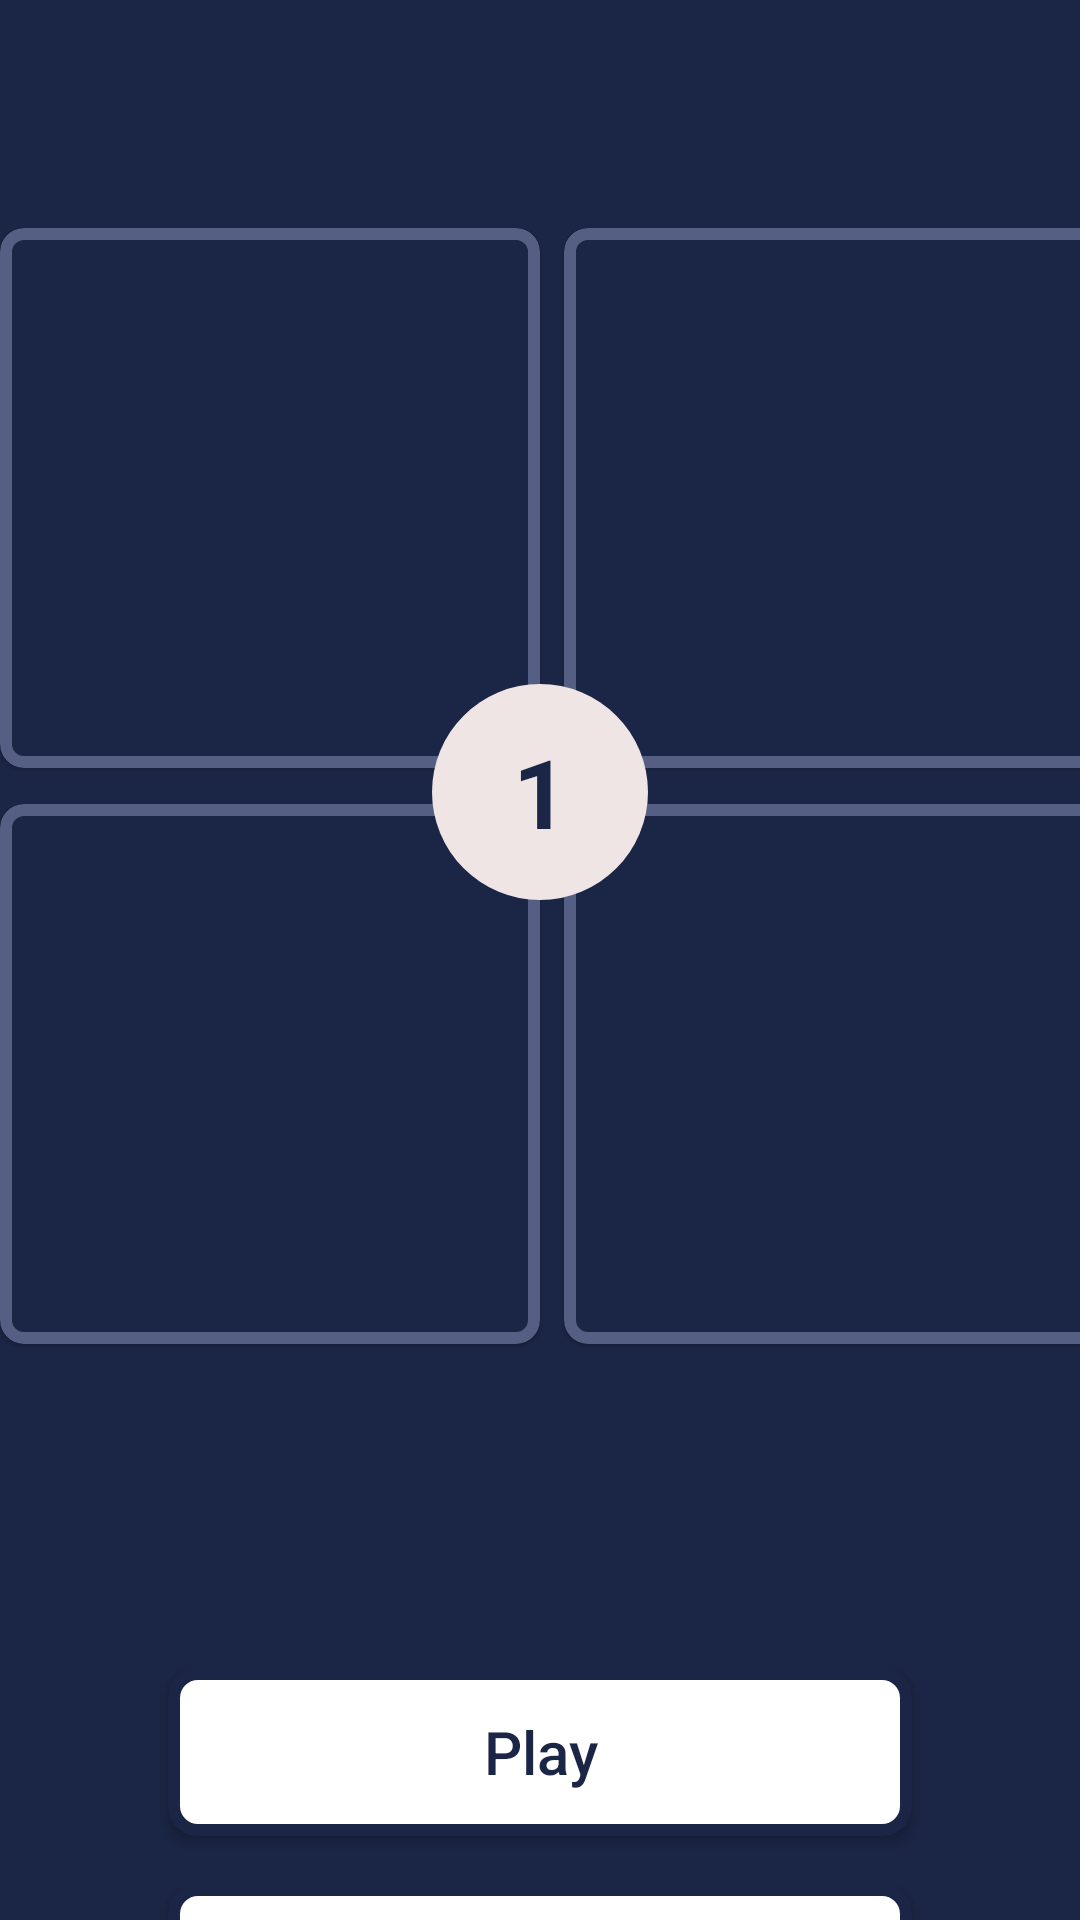

The Android layout XML behind this screen, and the referenced resources:
<!-- AndroidManifest.xml: application theme Theme.FourPicKOTLIN -->
<!-- res/layout/activity_main.xml -->
<?xml version="1.0" encoding="utf-8"?>
<LinearLayout xmlns:android="http://schemas.android.com/apk/res/android"
    xmlns:tools="http://schemas.android.com/tools"
    android:layout_width="match_parent"
    android:layout_height="match_parent"
    xmlns:app="http://schemas.android.com/apk/res-auto"
    android:background="#1B2545"
    android:orientation="vertical"
    tools:context=".mvp.views.MainActivity">

    <FrameLayout
        android:layout_width="match_parent"
        android:layout_height="wrap_content"
        android:layout_marginTop="72dp">

        <LinearLayout
            android:layout_width="wrap_content"
            android:layout_height="wrap_content"
            android:layout_gravity="center_horizontal"
            android:orientation="vertical">

            <LinearLayout
                android:layout_width="wrap_content"
                android:layout_height="wrap_content"
                android:layout_marginVertical="4dp"
                android:layout_weight="1">

                <com.google.android.material.card.MaterialCardView
                    android:layout_width="180dp"
                    android:layout_height="180dp"
                    android:layout_marginEnd="8dp"
                    android:backgroundTint="#1B2545"
                    android:layout_marginBottom="4dp"
                    app:strokeWidth="4dp"
                    app:cardCornerRadius="8dp"
                    app:strokeColor="#545F83">

                    <ImageView
                        android:id="@+id/image1"
                        android:layout_width="match_parent"
                        android:layout_height="match_parent"
                        android:layout_gravity="center"
                        android:scaleType="centerCrop"
                        tools:src="@drawable/pic1_1" />

                </com.google.android.material.card.MaterialCardView>

                <com.google.android.material.card.MaterialCardView
                    android:layout_width="180dp"
                    android:layout_height="180dp"
                    android:backgroundTint="#1B2545"
                    android:layout_marginBottom="4dp"
                    app:strokeWidth="4dp"
                    app:cardCornerRadius="8dp"
                    app:strokeColor="#545F83">

                    <ImageView
                        android:id="@+id/image2"
                        android:layout_width="match_parent"
                        android:layout_height="match_parent"
                        android:layout_gravity="center"
                        android:scaleType="centerCrop"
                        tools:src="@drawable/pic1_2" />

                </com.google.android.material.card.MaterialCardView>


            </LinearLayout>

            <LinearLayout
                android:layout_width="wrap_content"
                android:layout_height="wrap_content"
                android:layout_marginVertical="4dp"
                android:layout_weight="1">

                <com.google.android.material.card.MaterialCardView
                    android:layout_width="180dp"
                    android:layout_height="180dp"
                    android:layout_marginEnd="8dp"
                    android:backgroundTint="#1B2545"
                    android:layout_marginBottom="4dp"
                    app:strokeWidth="4dp"
                    app:cardCornerRadius="8dp"
                    app:strokeColor="#545F83">

                    <ImageView
                        android:id="@+id/image3"
                        android:layout_width="match_parent"
                        android:layout_height="match_parent"
                        android:layout_gravity="center"
                        android:scaleType="centerCrop"
                        tools:src="@drawable/pic1_3" />

                </com.google.android.material.card.MaterialCardView>

                <com.google.android.material.card.MaterialCardView
                    android:layout_width="180dp"
                    android:layout_height="180dp"
                    android:layout_marginBottom="4dp"
                    android:backgroundTint="#1B2545"
                    app:strokeWidth="4dp"
                    app:cardCornerRadius="8dp"
                    app:strokeColor="#545F83">

                    <ImageView
                        android:id="@+id/image4"
                        android:layout_width="match_parent"
                        android:layout_height="match_parent"
                        android:layout_gravity="center"
                        android:scaleType="centerCrop"
                        tools:src="@drawable/pic1_4" />

                </com.google.android.material.card.MaterialCardView>

            </LinearLayout>

        </LinearLayout>

        <androidx.appcompat.widget.AppCompatTextView
            android:id="@+id/level"
            android:layout_width="72dp"
            android:layout_height="72dp"
            android:layout_gravity="center"
            android:background="@drawable/bg_button"
            android:gravity="center"
            android:text="1"
            android:textColor="#1B2545"
            android:textSize="32sp"
            android:textStyle="bold" />
    </FrameLayout>

    <Space
        android:layout_width="match_parent"
        android:layout_height="100dp" />


    <androidx.appcompat.widget.AppCompatButton
        android:id="@+id/buttonPlay"
        android:layout_width="match_parent"
        android:layout_height="?android:actionBarSize"
        android:layout_marginHorizontal="56dp"
        android:background="@drawable/bg_open"
        android:text="Play"
        android:textAllCaps="false"
        android:textColor="#1B2545"
        android:textSize="20sp" />

    <Space
        android:layout_width="match_parent"
        android:layout_height="16dp" />

    <androidx.appcompat.widget.AppCompatButton
        android:id="@+id/buttonAbout"
        android:layout_width="match_parent"
        android:layout_height="?android:actionBarSize"
        android:layout_marginHorizontal="56dp"
        android:background="@drawable/bg_open"
        android:text="About"
        android:textAllCaps="false"
        android:textColor="#1B2545"
        android:textSize="20sp" />
</LinearLayout>
<!-- resources referenced by this layout -->
<resources>
  <!-- drawable bg_button (drawable-v24) -->
  <?xml version="1.0" encoding="utf-8"?>
  <shape xmlns:android="http://schemas.android.com/apk/res/android">
      <solid android:color="#EFE5E5"/>
      <corners android:radius="36dp"/>
  </shape>
  <!-- drawable bg_open (drawable-v24) -->
  <?xml version="1.0" encoding="utf-8"?>
  <selector xmlns:android="http://schemas.android.com/apk/res/android">
      <item android:state_pressed="false">
          <shape>
              <corners android:radius="8dp" />
              <solid android:color="#fff" />
              <stroke android:width="4dp" android:color="#1B2545" />
  
          </shape>
      </item>
  
      <item android:state_pressed="true">
          <shape>
              <corners android:radius="8dp" />
              <solid android:color="#fff" />
              <stroke android:width="0dp" android:color="#716161" />
  
          </shape>
      </item>
  
  </selector>
  <style name="Theme.FourPicKOTLIN" parent="Theme.MaterialComponents.DayNight.NoActionBar">
          
          <item name="colorPrimary">@color/purple_500</item>
          <item name="colorPrimaryVariant">@color/purple_700</item>
          <item name="colorOnPrimary">@color/white</item>
          
          <item name="colorSecondary">@color/teal_200</item>
          <item name="colorSecondaryVariant">@color/teal_700</item>
          <item name="colorOnSecondary">@color/black</item>
          
          <item name="android:statusBarColor" tools:targetApi="l">#111A30</item>
          
          <item name="android:splitMotionEvents">false</item>
          <item name="android:windowEnableSplitTouch">false</item>
          
      </style>
  <color name="purple_500">#FF6200EE</color>
  <color name="purple_700">#FF3700B3</color>
  <color name="white">#FFFFFFFF</color>
  <color name="teal_200">#FF03DAC5</color>
  <color name="teal_700">#FF018786</color>
  <color name="black">#FF000000</color>
</resources>
